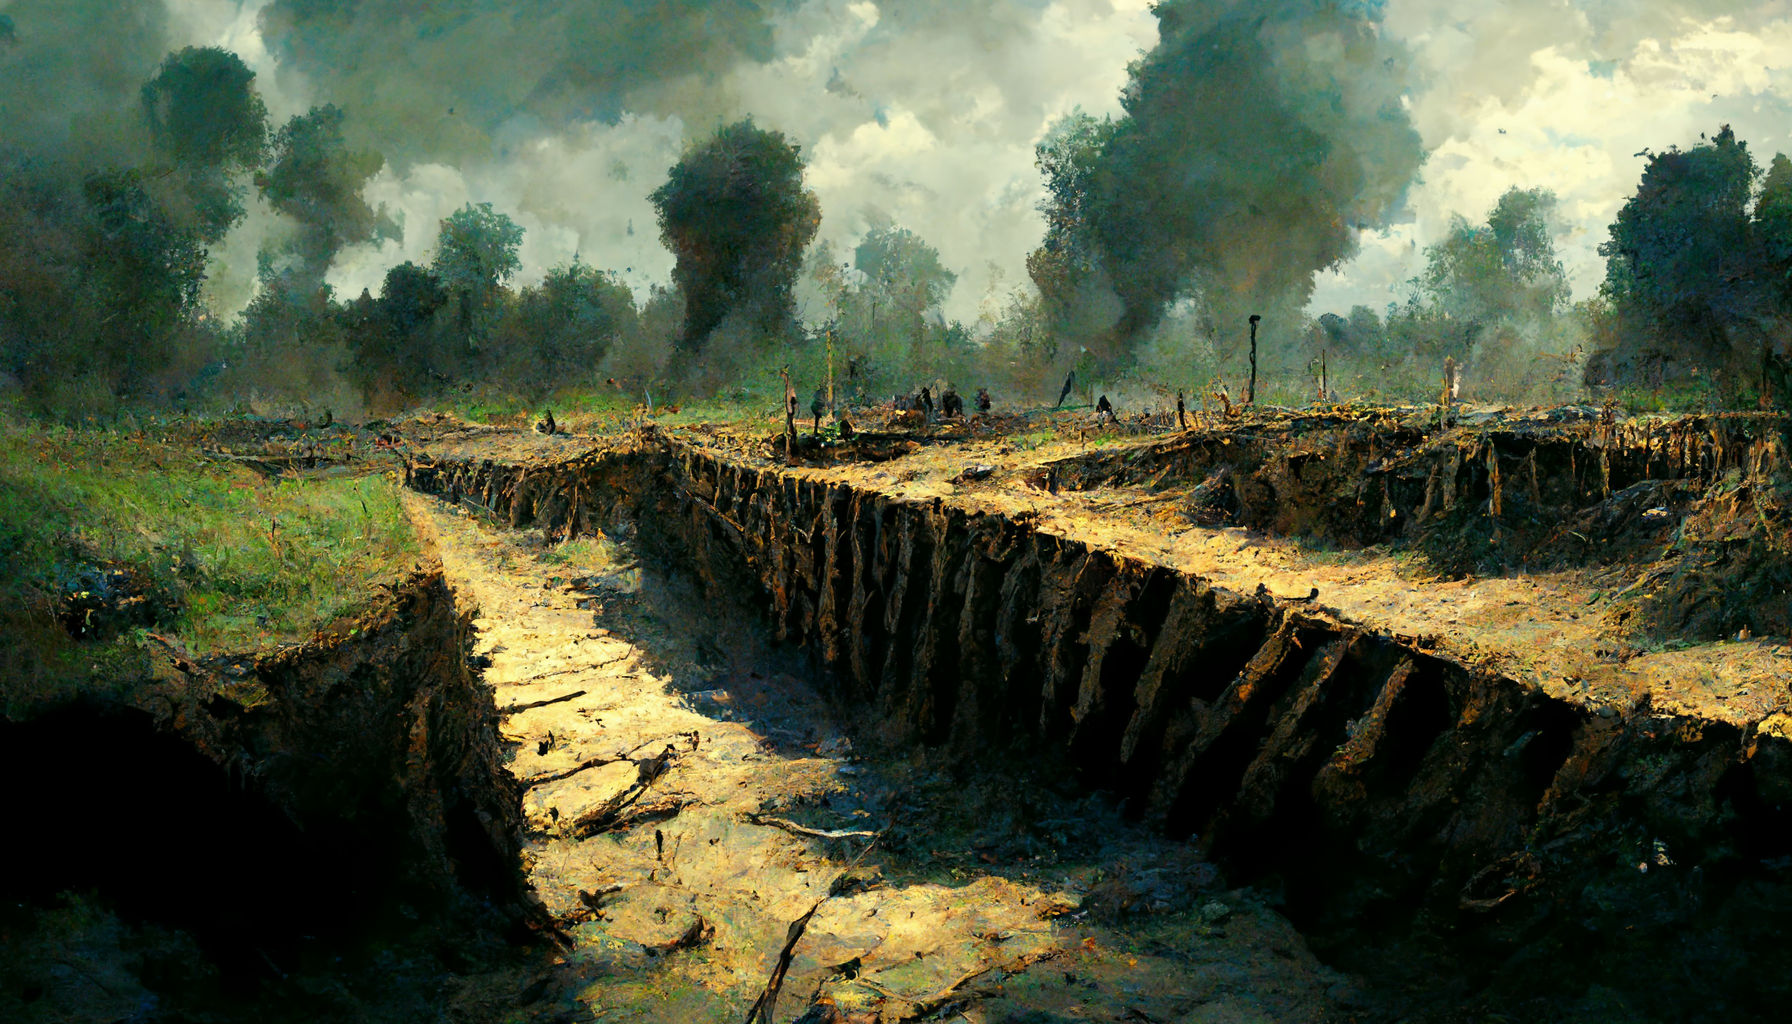
Generation parameters embedded in this image by Midjourney (PNG 'Description' text chunk):
trenches  --8K Job ID: 449f6c49-a4b0-495c-b9c0-43ce28236c4e